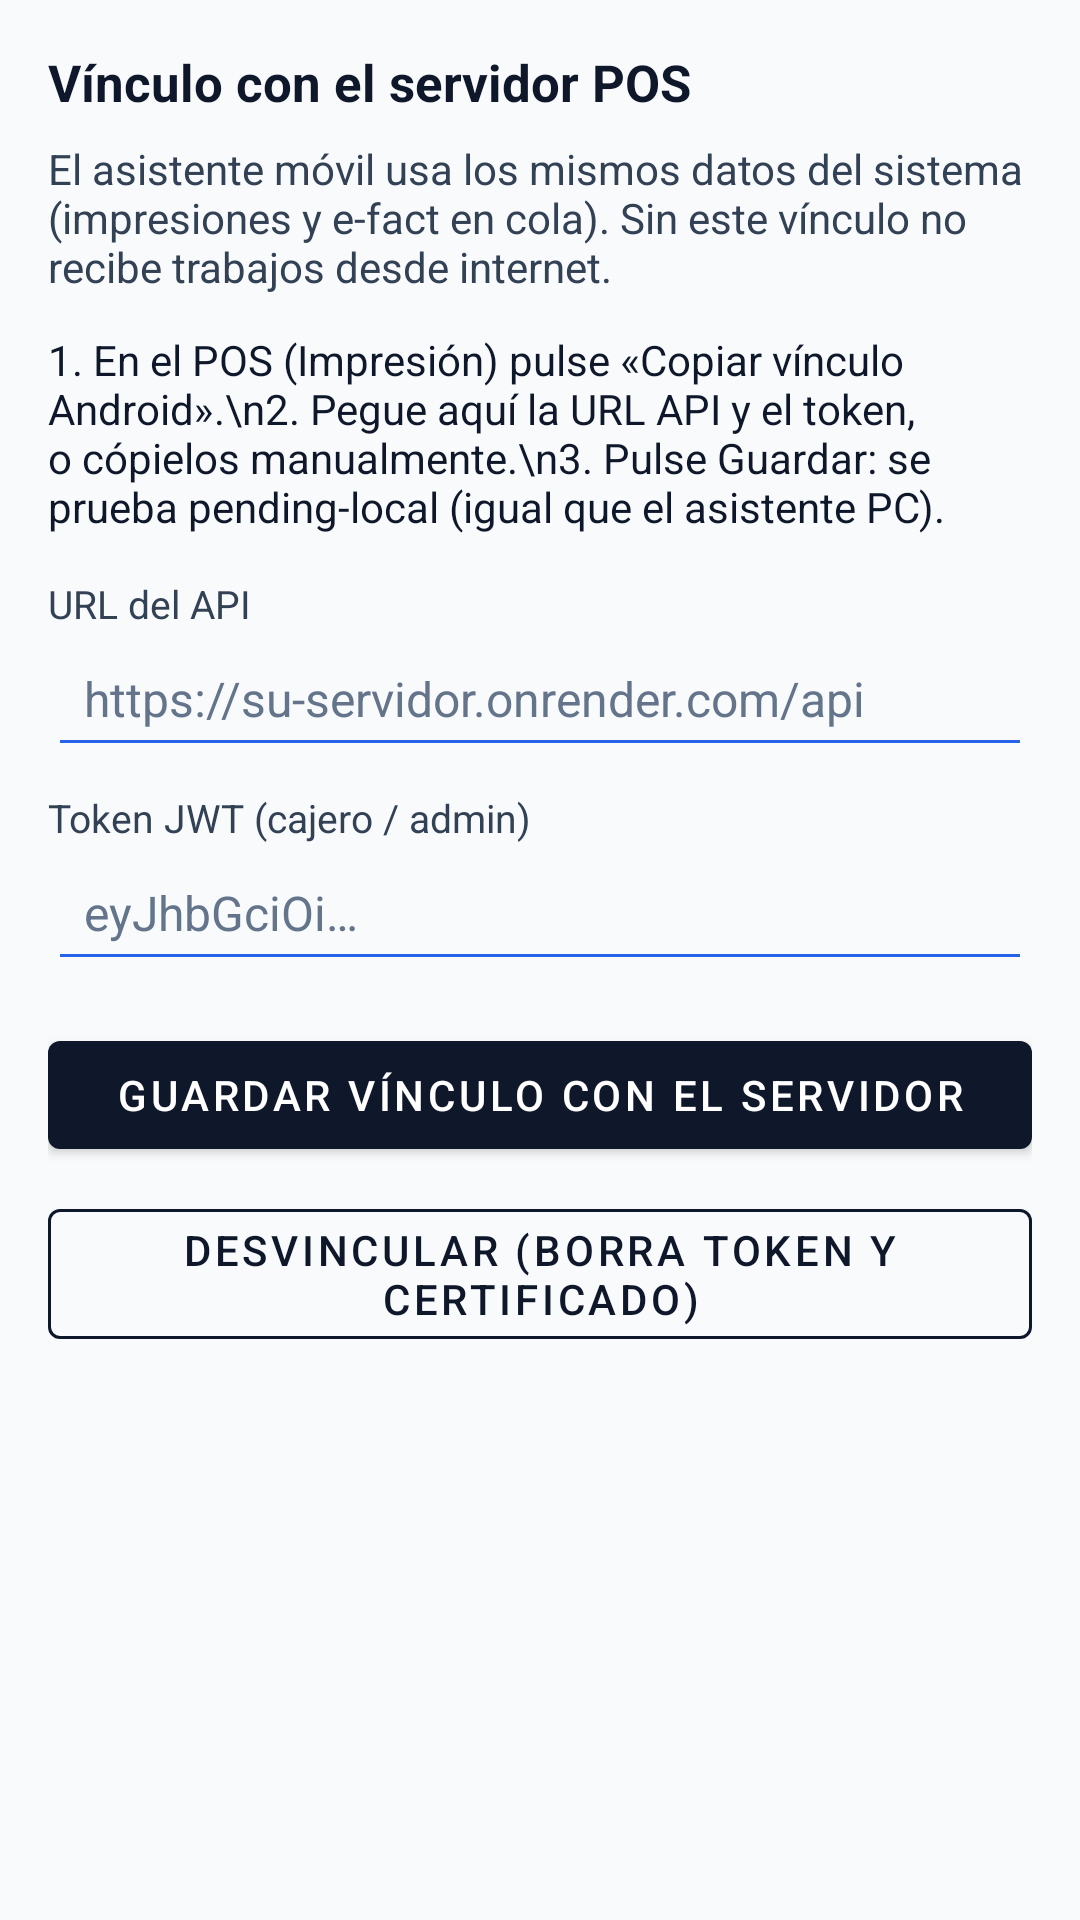

Layout XML and referenced resources for this Android screen:
<!-- AndroidManifest.xml: application theme Theme.FadeyMobileAssistant -->
<!-- res/layout/fragment_settings.xml -->
<?xml version="1.0" encoding="utf-8"?>
<ScrollView xmlns:android="http://schemas.android.com/apk/res/android"
    android:layout_width="match_parent"
    android:layout_height="match_parent"
    android:background="@color/fadey_bg"
    android:padding="16dp">

    <LinearLayout
        android:layout_width="match_parent"
        android:layout_height="wrap_content"
        android:orientation="vertical">

        <TextView
            android:layout_width="match_parent"
            android:layout_height="wrap_content"
            android:text="Vínculo con el servidor POS"
            android:textColor="@color/fadey_navy"
            android:textSize="17sp"
            android:textStyle="bold" />

        <TextView
            android:layout_width="match_parent"
            android:layout_height="wrap_content"
            android:layout_marginTop="8dp"
            android:text="El asistente móvil usa los mismos datos del sistema (impresiones y e-fact en cola). Sin este vínculo no recibe trabajos desde internet."
            android:textColor="@color/fadey_text_secondary"
            android:textSize="14sp" />

        <TextView
            android:layout_width="match_parent"
            android:layout_height="wrap_content"
            android:layout_marginTop="12dp"
            android:text="1. En el POS (Impresión) pulse «Copiar vínculo Android».\n2. Pegue aquí la URL API y el token, o cópielos manualmente.\n3. Pulse Guardar: se prueba pending-local (igual que el asistente PC)."
            android:textColor="@color/fadey_navy"
            android:textSize="14sp" />

        <TextView
            android:layout_width="match_parent"
            android:layout_height="wrap_content"
            android:layout_marginTop="14dp"
            android:text="URL del API"
            android:textColor="@color/fadey_text_secondary"
            android:textSize="13sp" />

        <EditText
            android:id="@+id/editApiBase"
            android:layout_width="match_parent"
            android:layout_height="wrap_content"
            android:hint="https://su-servidor.onrender.com/api"
            android:inputType="textUri"
            android:textColor="@color/fadey_navy"
            android:textColorHint="@color/fadey_hint" />

        <TextView
            android:layout_width="match_parent"
            android:layout_height="wrap_content"
            android:layout_marginTop="8dp"
            android:text="Token JWT (cajero / admin)"
            android:textColor="@color/fadey_text_secondary"
            android:textSize="13sp" />

        <EditText
            android:id="@+id/editToken"
            android:layout_width="match_parent"
            android:layout_height="wrap_content"
            android:hint="eyJhbGciOi…"
            android:inputType="textPassword"
            android:textColor="@color/fadey_navy"
            android:textColorHint="@color/fadey_hint" />

        <com.google.android.material.button.MaterialButton
            android:id="@+id/btnSaveLink"
            android:layout_width="match_parent"
            android:layout_height="wrap_content"
            android:layout_marginTop="14dp"
            android:text="Guardar vínculo con el servidor" />

        <com.google.android.material.button.MaterialButton
            android:id="@+id/btnUnlink"
            style="@style/Widget.Fadey.Button.Outlined"
            android:layout_width="match_parent"
            android:layout_height="wrap_content"
            android:layout_marginTop="8dp"
            android:text="Desvincular (borra token y certificado)" />

        <TextView
            android:id="@+id/txtSettingsMsg"
            android:layout_width="match_parent"
            android:layout_height="wrap_content"
            android:layout_marginTop="12dp"
            android:textColor="@color/fadey_navy"
            android:textSize="14sp"
            android:textStyle="bold" />
    </LinearLayout>
</ScrollView>
<!-- resources referenced by this layout -->
<resources>
  <color name="fadey_bg">#F8FAFC</color>
  <color name="fadey_hint">#64748B</color>
  <color name="fadey_navy">#0F172A</color>
  <color name="fadey_text_secondary">#334155</color>
  <style name="Widget.Fadey.Button.Outlined" parent="Widget.MaterialComponents.Button.OutlinedButton">
          <item name="android:textColor">@color/fadey_navy</item>
          <item name="strokeColor">@color/fadey_navy</item>
      </style>
  <style name="Theme.FadeyMobileAssistant" parent="Theme.MaterialComponents.Light.NoActionBar">
          <item name="colorPrimary">@color/fadey_navy</item>
          <item name="colorPrimaryVariant">#1E293B</item>
          <item name="colorOnPrimary">#FFFFFF</item>
          <item name="colorSecondary">@color/fadey_blue</item>
          <item name="colorOnSecondary">#FFFFFF</item>
          <item name="colorSurface">#FFFFFF</item>
          <item name="colorOnSurface">@color/fadey_navy</item>
          <item name="android:colorBackground">@color/fadey_bg</item>
          <item name="android:statusBarColor">@color/fadey_navy</item>
          <item name="android:windowBackground">@color/fadey_bg</item>
          <item name="android:textColorPrimary">@color/fadey_navy</item>
          <item name="android:textColorSecondary">@color/fadey_text_secondary</item>
          <item name="android:textColorHint">@color/fadey_hint</item>
          <item name="android:editTextColor">@color/fadey_navy</item>
          <item name="editTextStyle">@style/Widget.Fadey.EditText</item>
          <item name="materialButtonOutlinedStyle">@style/Widget.Fadey.Button.Outlined</item>
          <item name="bottomNavigationStyle">@style/Widget.Fadey.BottomNav</item>
      </style>
  <color name="fadey_blue">#2563EB</color>
  <style name="Widget.Fadey.EditText" parent="Widget.AppCompat.EditText">
          <item name="android:textColor">@color/fadey_navy</item>
          <item name="android:textColorHint">@color/fadey_hint</item>
          <item name="android:textSize">16sp</item>
          <item name="android:padding">12dp</item>
          <item name="android:backgroundTint">@color/fadey_blue</item>
      </style>
  <style name="Widget.Fadey.BottomNav" parent="Widget.MaterialComponents.BottomNavigationView">
          <item name="itemIconTint">@color/bottom_nav_colors</item>
          <item name="itemTextColor">@color/bottom_nav_colors</item>
          <item name="android:background">#FFFFFF</item>
      </style>
</resources>
